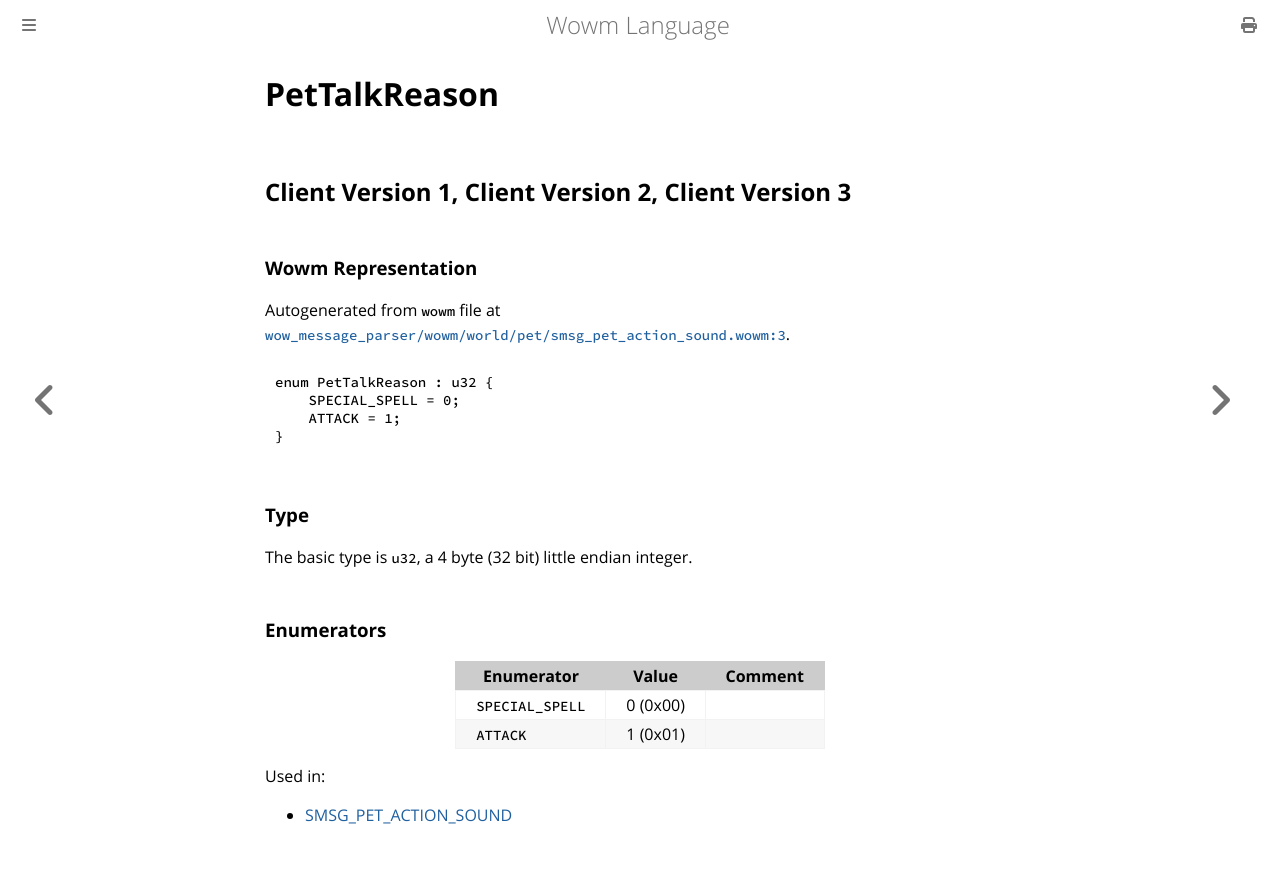

repository: gtker/wow_messages · page: docs/pettalkreason.html · generator: mdbook

# PetTalkReason

## Client Version 1, Client Version 2, Client Version 3

### Wowm Representation

Autogenerated from `wowm` file at [`wow_message_parser/wowm/world/pet/smsg_pet_action_sound.wowm:3`](https://github.com/gtker/wow_messages/tree/main/wow_message_parser/wowm/world/pet/smsg_pet_action_sound.wowm#L3).

```rust,ignore
enum PetTalkReason : u32 {
    SPECIAL_SPELL = 0;
    ATTACK = 1;
}
```
### Type
The basic type is `u32`, a 4 byte (32 bit) little endian integer.
### Enumerators
| Enumerator | Value  | Comment |
| --------- | -------- | ------- |
| `SPECIAL_SPELL` | 0 (0x00) |  |
| `ATTACK` | 1 (0x01) |  |

Used in:
* [SMSG_PET_ACTION_SOUND](smsg_pet_action_sound.md)
